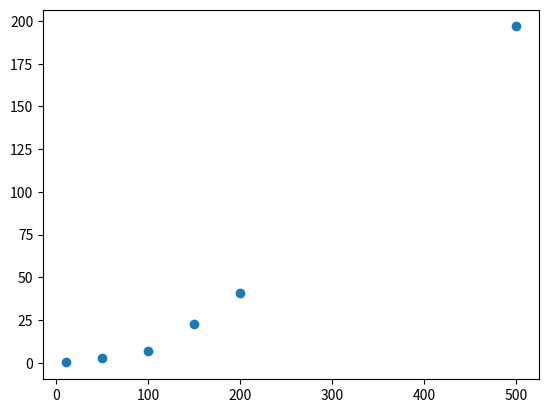

The script that saved this image:
import numpy as np
import matplotlib.pyplot as plt


# def f(x, a, b):
#     return x ** a + b


x = [
    10,
    50,
    100,
    150,
    200,
    500
]
y = [
    0.157,
    2.576,
    7.040,
    22.526,
    40.609,
    60 * 3 + 16.841
]

plt.scatter(x, y)
plt.show()
